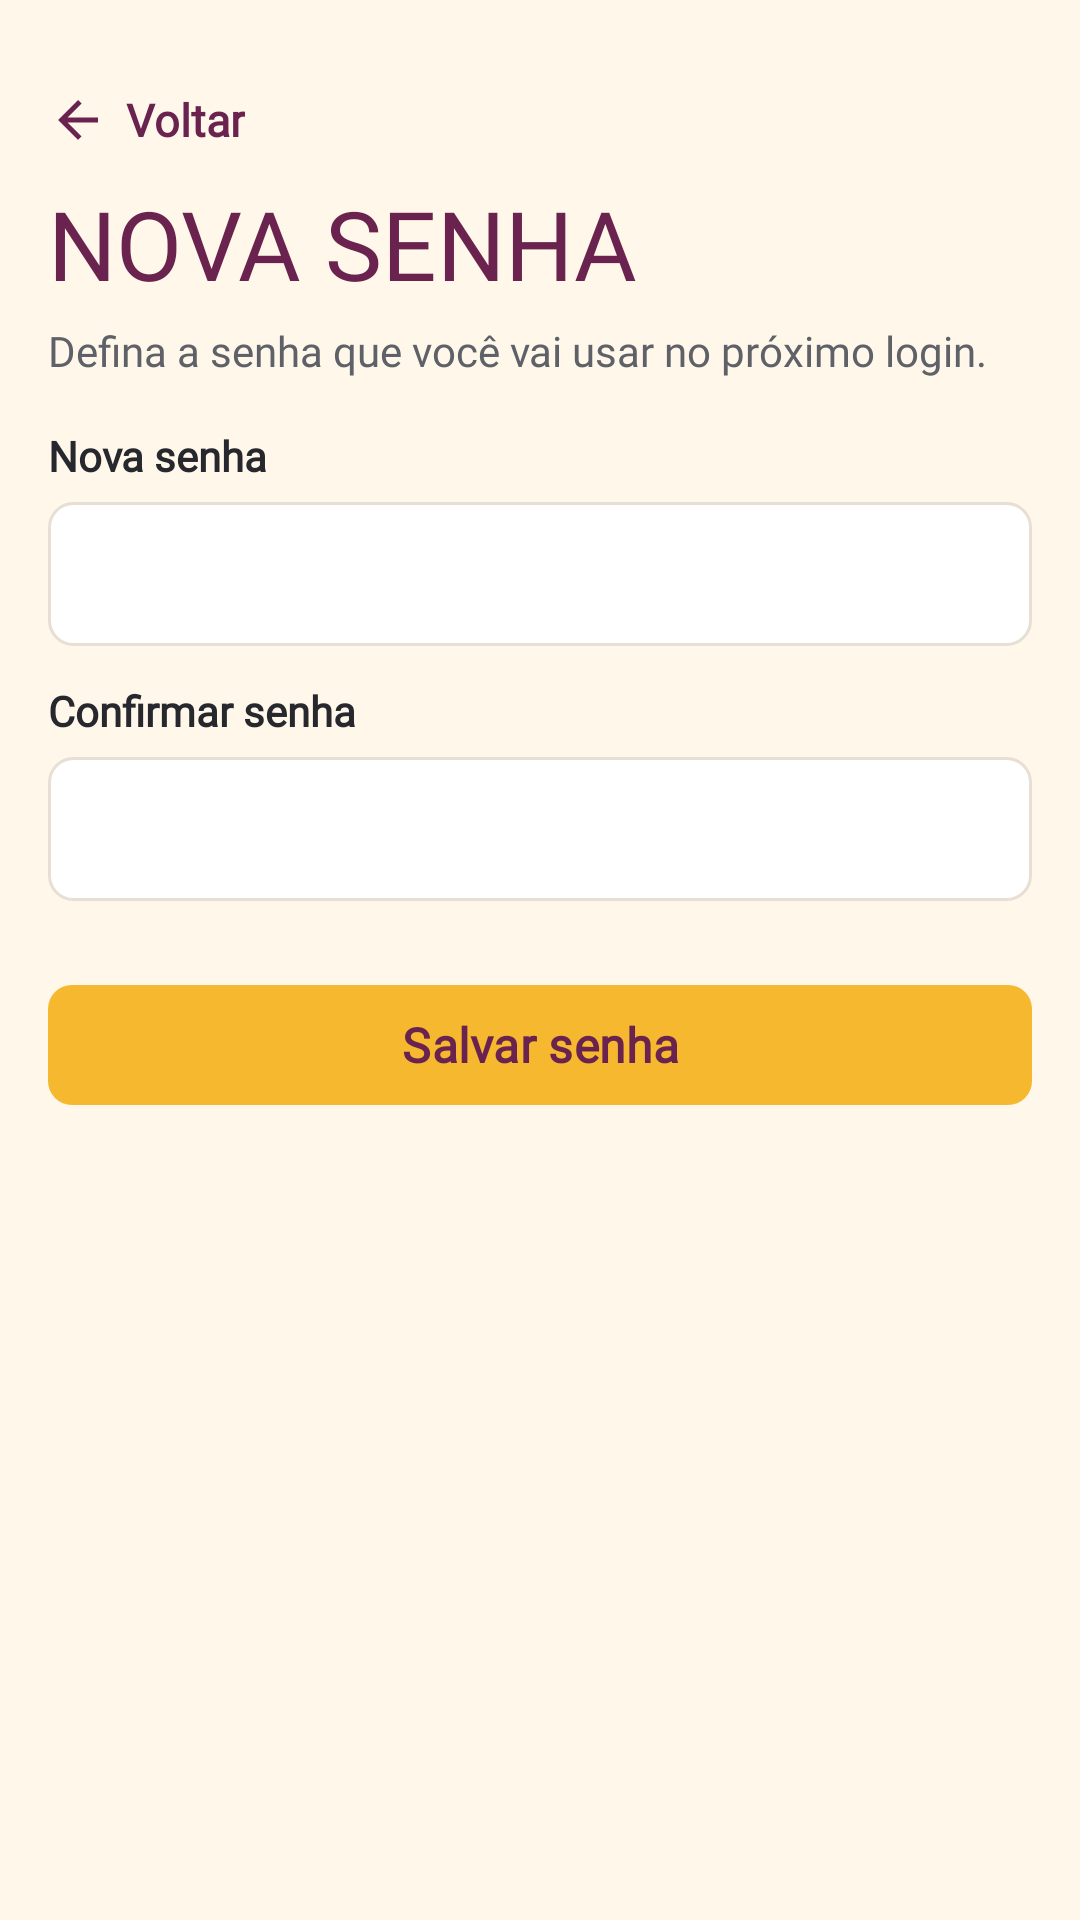

Here is an Android app screen rendered from its layout file. Give the layout XML and the strings, colors and styles it references.
<!-- AndroidManifest.xml: application theme Theme.TrabalhoInterDiciplinar -->
<!-- res/layout/activity_redefinir_senha.xml -->
<?xml version="1.0" encoding="utf-8"?>
<ScrollView xmlns:android="http://schemas.android.com/apk/res/android"
    android:id="@+id/root_redefinir"
    android:layout_width="match_parent"
    android:layout_height="match_parent"
    android:background="@color/brand_creme"
    android:fillViewport="true">

    <LinearLayout
        android:layout_width="match_parent"
        android:layout_height="wrap_content"
        android:orientation="vertical"
        android:padding="@dimen/space_md">

        <TextView
            android:id="@+id/btn_voltar"
            android:layout_width="wrap_content"
            android:layout_height="@dimen/touch_target"
            android:background="?attr/selectableItemBackground"
            android:clickable="true"
            android:drawableStart="@drawable/ic_back"
            android:drawablePadding="6dp"
            android:drawableTint="@color/brand_vinho"
            android:focusable="true"
            android:fontFamily="@font/inter_variable"
            android:gravity="center_vertical"
            android:text="@string/detalhe_voltar"
            android:textColor="@color/brand_vinho"
            android:textSize="15sp"
            android:textStyle="bold" />

        <TextView
            android:layout_width="match_parent"
            android:layout_height="wrap_content"
            android:fontFamily="@font/barlow_condensed_bold"
            android:includeFontPadding="false"
            android:text="@string/redefinir_headline"
            android:textAllCaps="true"
            android:textColor="@color/brand_vinho"
            android:textSize="32sp" />

        <TextView
            android:id="@+id/txt_apoio"
            android:layout_width="match_parent"
            android:layout_height="wrap_content"
            android:layout_marginTop="6dp"
            android:fontFamily="@font/inter_variable"
            android:text="@string/redefinir_apoio"
            android:textColor="@color/brand_grafite_muted"
            android:textSize="14sp" />

        <TextView
            android:layout_width="wrap_content"
            android:layout_height="wrap_content"
            android:layout_marginTop="@dimen/space_md"
            android:fontFamily="@font/inter_variable"
            android:labelFor="@id/edt_senha"
            android:text="@string/redefinir_senha"
            android:textColor="@color/brand_grafite"
            android:textStyle="bold" />

        <EditText
            android:id="@+id/edt_senha"
            style="@style/Widget.Paella.Campo"
            android:autofillHints="newPassword"
            android:inputType="textPassword" />

        <TextView
            android:layout_width="wrap_content"
            android:layout_height="wrap_content"
            android:layout_marginTop="@dimen/space_sm"
            android:fontFamily="@font/inter_variable"
            android:labelFor="@id/edt_confirma"
            android:text="@string/redefinir_confirma"
            android:textColor="@color/brand_grafite"
            android:textStyle="bold" />

        <EditText
            android:id="@+id/edt_confirma"
            style="@style/Widget.Paella.Campo"
            android:autofillHints="newPassword"
            android:inputType="textPassword" />

        <com.google.android.material.button.MaterialButton
            android:id="@+id/btn_salvar"
            style="@style/Widget.Paella.Button.Primary"
            android:layout_width="match_parent"
            android:layout_height="wrap_content"
            android:layout_marginTop="@dimen/space_lg"
            android:fontFamily="@font/inter_variable"
            android:text="@string/redefinir_salvar"
            android:textColor="@color/brand_vinho" />
    </LinearLayout>
</ScrollView>
<!-- resources referenced by this layout -->
<resources>
  <color name="brand_creme">#FFFFF7EA</color>
  <color name="brand_grafite">#FF26282D</color>
  <color name="brand_grafite_muted">#FF5F6168</color>
  <color name="brand_vinho">#FF6A234F</color>
  <dimen name="space_lg">24dp</dimen>
  <dimen name="space_md">16dp</dimen>
  <dimen name="space_sm">12dp</dimen>
  <dimen name="touch_target">48dp</dimen>
  <!-- drawable ic_back (drawable) -->
  <?xml version="1.0" encoding="utf-8"?>
  <vector xmlns:android="http://schemas.android.com/apk/res/android"
      android:width="20dp"
      android:height="20dp"
      android:viewportWidth="24"
      android:viewportHeight="24">
      <path
          android:fillColor="#FF000000"
          android:pathData="M20,11H7.83l5.59,-5.59L12,4l-8,8 8,8 1.41,-1.41L7.83,13H20v-2z" />
  </vector>
  <string name="detalhe_voltar">Voltar</string>
  <string name="redefinir_apoio">Defina a senha que você vai usar no próximo login.</string>
  <string name="redefinir_confirma">Confirmar senha</string>
  <string name="redefinir_headline">Nova senha</string>
  <string name="redefinir_salvar">Salvar senha</string>
  <string name="redefinir_senha">Nova senha</string>
  <style name="Widget.Paella.Button.Primary" parent="Widget.Material3.Button">
          <item name="android:fontFamily">@font/inter_variable</item>
          <item name="android:textStyle">bold</item>
          <item name="android:textSize">16sp</item>
          <item name="android:textColor">@color/paella_botao_texto</item>
          <item name="android:minHeight">@dimen/touch_target</item>
          <item name="backgroundTint">@color/paella_botao_fundo</item>
          <item name="cornerRadius">@dimen/radius_brand</item>
      </style>
  <style name="Widget.Paella.Campo" parent="android:Widget.EditText">
          <item name="android:layout_width">match_parent</item>
          <item name="android:layout_height">wrap_content</item>
          <item name="android:layout_marginTop">6dp</item>
          <item name="android:background">@drawable/bg_paella_chip</item>
          <item name="android:fontFamily">@font/inter_variable</item>
          <item name="android:minHeight">@dimen/touch_target</item>
          <item name="android:paddingHorizontal">14dp</item>
          <item name="android:textColor">@color/brand_grafite</item>
          <item name="android:textSize">15sp</item>
          <item name="android:maxLines">1</item>
      </style>
  <style name="Theme.TrabalhoInterDiciplinar" parent="Base.Theme.TrabalhoInterDiciplinar" />
  <dimen name="radius_brand">8dp</dimen>
  <!-- drawable bg_paella_chip (drawable) -->
  <?xml version="1.0" encoding="utf-8"?>
  <shape xmlns:android="http://schemas.android.com/apk/res/android">
      <solid android:color="@color/white" />
      <corners android:radius="@dimen/radius_brand" />
      <stroke
          android:width="1dp"
          android:color="@color/line" />
  </shape>
  <style name="Base.Theme.TrabalhoInterDiciplinar" parent="Theme.Material3.Light.NoActionBar">
          <item name="colorPrimary">@color/lime</item>
          <item name="colorOnPrimary">@color/text_dark</item>
          <item name="colorSecondary">@color/leaf</item>
          <item name="colorOnSecondary">@color/white</item>
          <item name="android:statusBarColor">@color/bg_app</item>
          <item name="android:navigationBarColor">@color/nav_dark</item>
          <item name="android:windowLightStatusBar">true</item>
          <item name="android:windowBackground">@color/bg_app</item>
      </style>
  <color name="white">#FFFFFFFF</color>
  <color name="line">#FFE8DFD4</color>
  <color name="lime">#FFFFC12D</color>
  <color name="text_dark">#FF1A1A1A</color>
  <color name="leaf">#FF5C2D4B</color>
  <color name="bg_app">#FFFFFBF5</color>
  <color name="nav_dark">#FF1A1A1A</color>
</resources>
